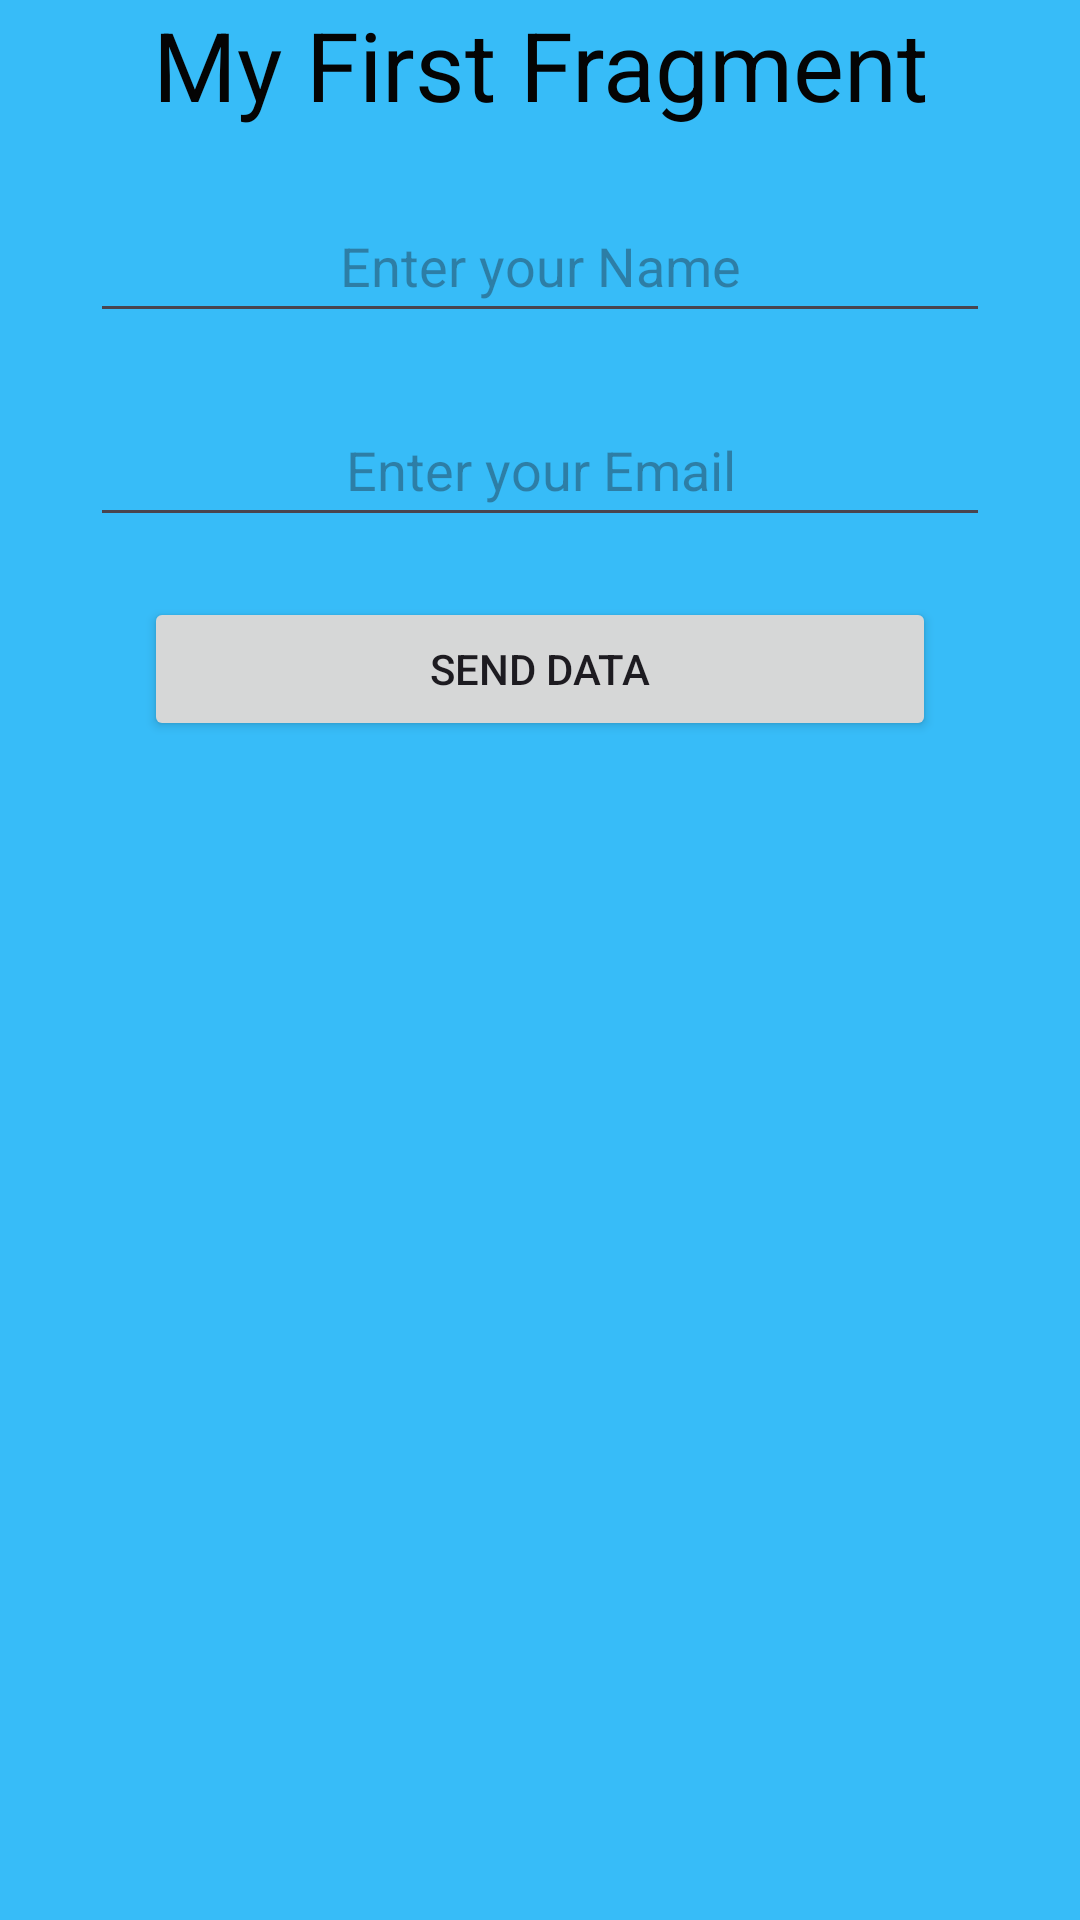

The Android layout XML behind this screen, and the referenced resources:
<!-- AndroidManifest.xml: application theme Theme.DataTransfer3 -->
<!-- res/layout/fragment_my_first.xml -->
<?xml version="1.0" encoding="utf-8"?>
<LinearLayout xmlns:android="http://schemas.android.com/apk/res/android"
    xmlns:tools="http://schemas.android.com/tools"
    android:layout_width="match_parent"
    android:layout_height="match_parent"
    android:background="#37BCF8"
    android:orientation="vertical"
    tools:context=".MyFirstFragment">

    <TextView
        android:id="@+id/textView"
        android:layout_width="match_parent"
        android:layout_height="wrap_content"
        android:gravity="center"
        android:text="My First Fragment"
        android:textColor="#040404"
        android:textSize="32sp" />

    <EditText
        android:id="@+id/editTextName"
        android:layout_width="300dp"
        android:layout_height="wrap_content"
        android:layout_gravity="center"
        android:layout_marginTop="20dp"
        android:ems="10"
        android:gravity="center"
        android:hint="Enter your Name"
        android:inputType="text"
        android:minHeight="48dp" />

    <EditText
        android:id="@+id/editTextEmail"
        android:layout_width="300dp"
        android:layout_height="wrap_content"
        android:layout_gravity="center"
        android:layout_marginTop="20dp"
        android:ems="10"
        android:gravity="center"
        android:hint="Enter your Email"
        android:inputType="text"
        android:minHeight="48dp" />

    <Button
        android:id="@+id/btnSend"
        android:layout_width="264dp"
        android:layout_height="wrap_content"
        android:layout_gravity="center"
        android:layout_marginTop="20dp"
        android:text="Send Data" />
</LinearLayout>
<!-- resources referenced by this layout -->
<resources>
  <style name="Theme.DataTransfer3" parent="Base.Theme.DataTransfer3" />
  <style name="Base.Theme.DataTransfer3" parent="Theme.Material3.DayNight.NoActionBar">
          
          
      </style>
</resources>
